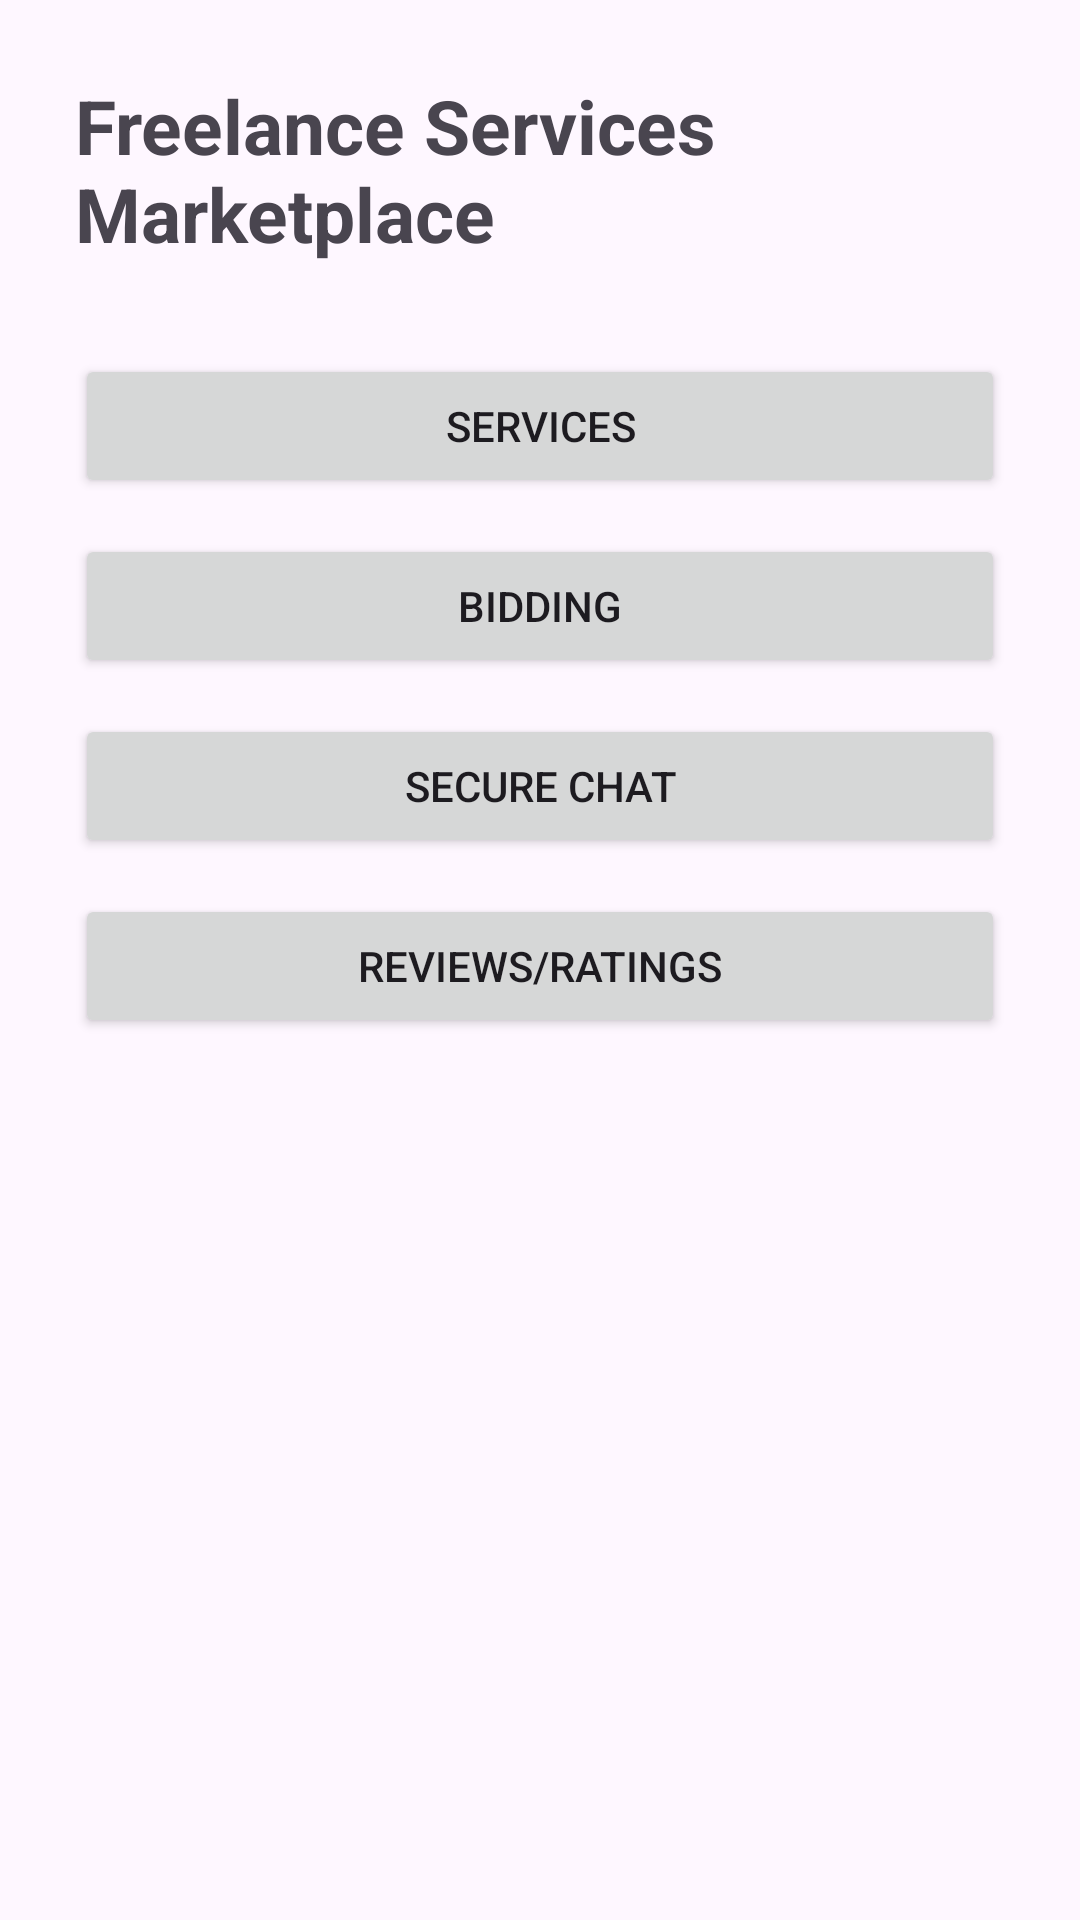

Reconstruct the res/layout file that produces this screen, plus the resources it refers to.
<!-- AndroidManifest.xml: application theme Theme.FreelanceServicesMarketplace -->
<!-- res/layout/activity_home.xml -->
<?xml version="1.0" encoding="utf-8"?>
<ScrollView xmlns:android="http://schemas.android.com/apk/res/android"
    android:layout_width="match_parent"
    android:layout_height="match_parent">

    <LinearLayout
        android:layout_width="match_parent"
        android:layout_height="wrap_content"
        android:orientation="vertical"
        android:padding="25dp">

        <TextView
            android:layout_width="wrap_content"
            android:layout_height="wrap_content"
            android:text="Freelance Services Marketplace"
            android:textSize="25sp"
            android:textStyle="bold"
            android:layout_gravity="center"
            android:layout_marginBottom="30dp"/>

        <Button
            android:id="@+id/btnServices"
            android:layout_width="match_parent"
            android:layout_height="wrap_content"
            android:text="Services"/>

        <Button
            android:id="@+id/btnBidding"
            android:layout_width="match_parent"
            android:layout_height="wrap_content"
            android:text="Bidding"
            android:layout_marginTop="12dp"/>

        <Button
            android:id="@+id/btnChat"
            android:layout_width="match_parent"
            android:layout_height="wrap_content"
            android:text="Secure Chat"
            android:layout_marginTop="12dp"/>

        <Button
            android:id="@+id/btnReviews"
            android:layout_width="match_parent"
            android:layout_height="wrap_content"
            android:text="Reviews/Ratings"
            android:layout_marginTop="12dp"/>

    </LinearLayout>

</ScrollView>
<!-- resources referenced by this layout -->
<resources>
  <style name="Theme.FreelanceServicesMarketplace" parent="Base.Theme.FreelanceServicesMarketplace" />
  <style name="Base.Theme.FreelanceServicesMarketplace" parent="Theme.Material3.DayNight.NoActionBar">
          
          
      </style>
</resources>
